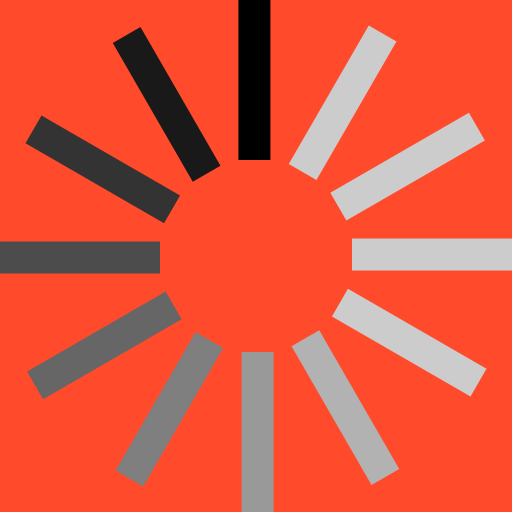
t = 0.00 s
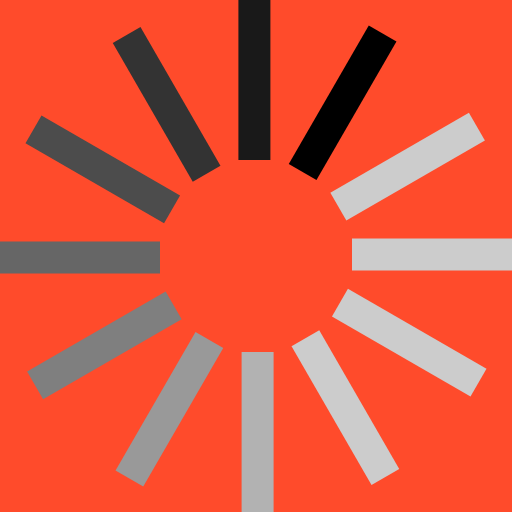
t = 0.27 s
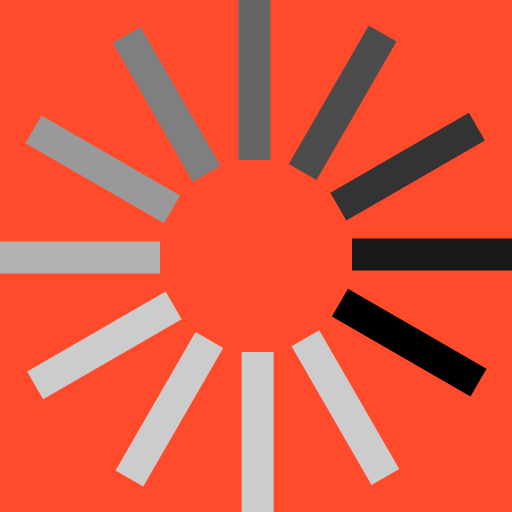
t = 0.57 s
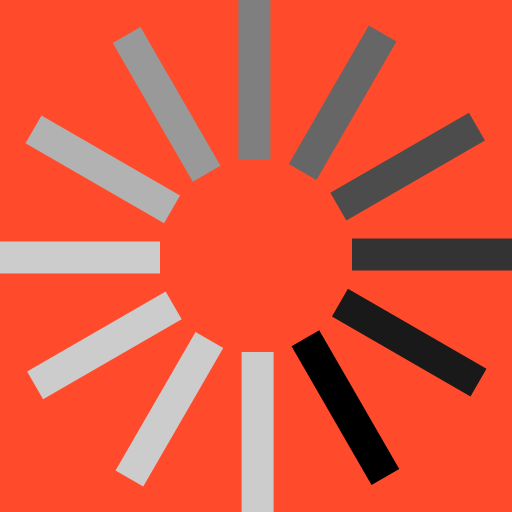
t = 0.84 s
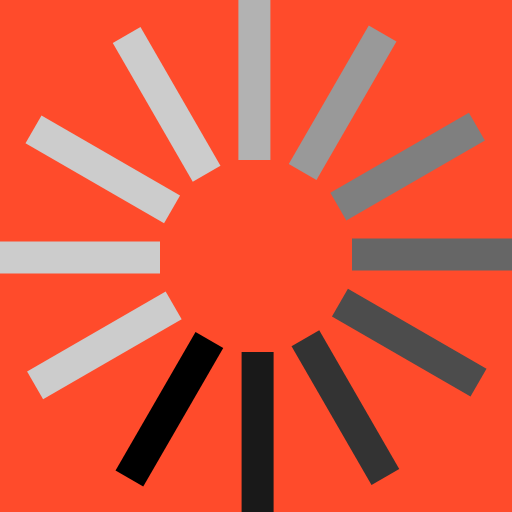
t = 1.11 s
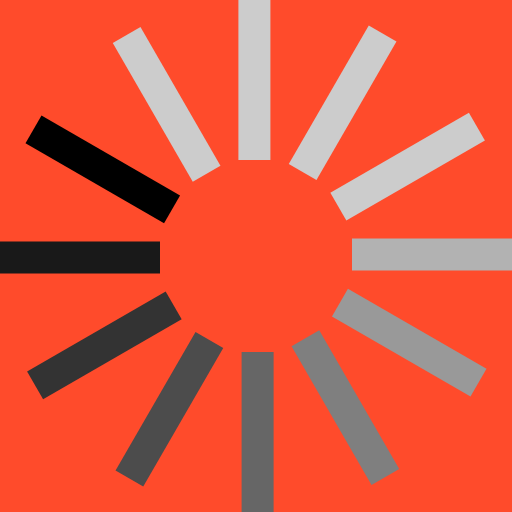
t = 1.41 s

The animated SVG that drew these frames (rendered in a browser with its animation timeline set to each time). Animation: 1 SMIL element (animateTransform=1); one cycle of 1.68 s, repeats indefinitely.

<?xml version="1.0" encoding="UTF-8" standalone="no"?><svg xmlns:svg="http://www.w3.org/2000/svg" xmlns="http://www.w3.org/2000/svg" xmlns:xlink="http://www.w3.org/1999/xlink" version="1.0" width="20px" height="20px" viewBox="0 0 128 128" xml:space="preserve"><rect x="0" y="0" width="100%" height="100%" fill="#FF4B2B" /><g><path d="M59.6 0h8v40h-8V0z" fill="#000000"/><path d="M59.6 0h8v40h-8V0z" fill="#cccccc" transform="rotate(30 64 64)"/><path d="M59.6 0h8v40h-8V0z" fill="#cccccc" transform="rotate(60 64 64)"/><path d="M59.6 0h8v40h-8V0z" fill="#cccccc" transform="rotate(90 64 64)"/><path d="M59.6 0h8v40h-8V0z" fill="#cccccc" transform="rotate(120 64 64)"/><path d="M59.6 0h8v40h-8V0z" fill="#b2b2b2" transform="rotate(150 64 64)"/><path d="M59.6 0h8v40h-8V0z" fill="#999999" transform="rotate(180 64 64)"/><path d="M59.6 0h8v40h-8V0z" fill="#7f7f7f" transform="rotate(210 64 64)"/><path d="M59.6 0h8v40h-8V0z" fill="#666666" transform="rotate(240 64 64)"/><path d="M59.6 0h8v40h-8V0z" fill="#4c4c4c" transform="rotate(270 64 64)"/><path d="M59.6 0h8v40h-8V0z" fill="#333333" transform="rotate(300 64 64)"/><path d="M59.6 0h8v40h-8V0z" fill="#191919" transform="rotate(330 64 64)"/><animateTransform attributeName="transform" type="rotate" values="0 64 64;30 64 64;60 64 64;90 64 64;120 64 64;150 64 64;180 64 64;210 64 64;240 64 64;270 64 64;300 64 64;330 64 64" calcMode="discrete" dur="1680ms" repeatCount="indefinite"></animateTransform></g></svg>